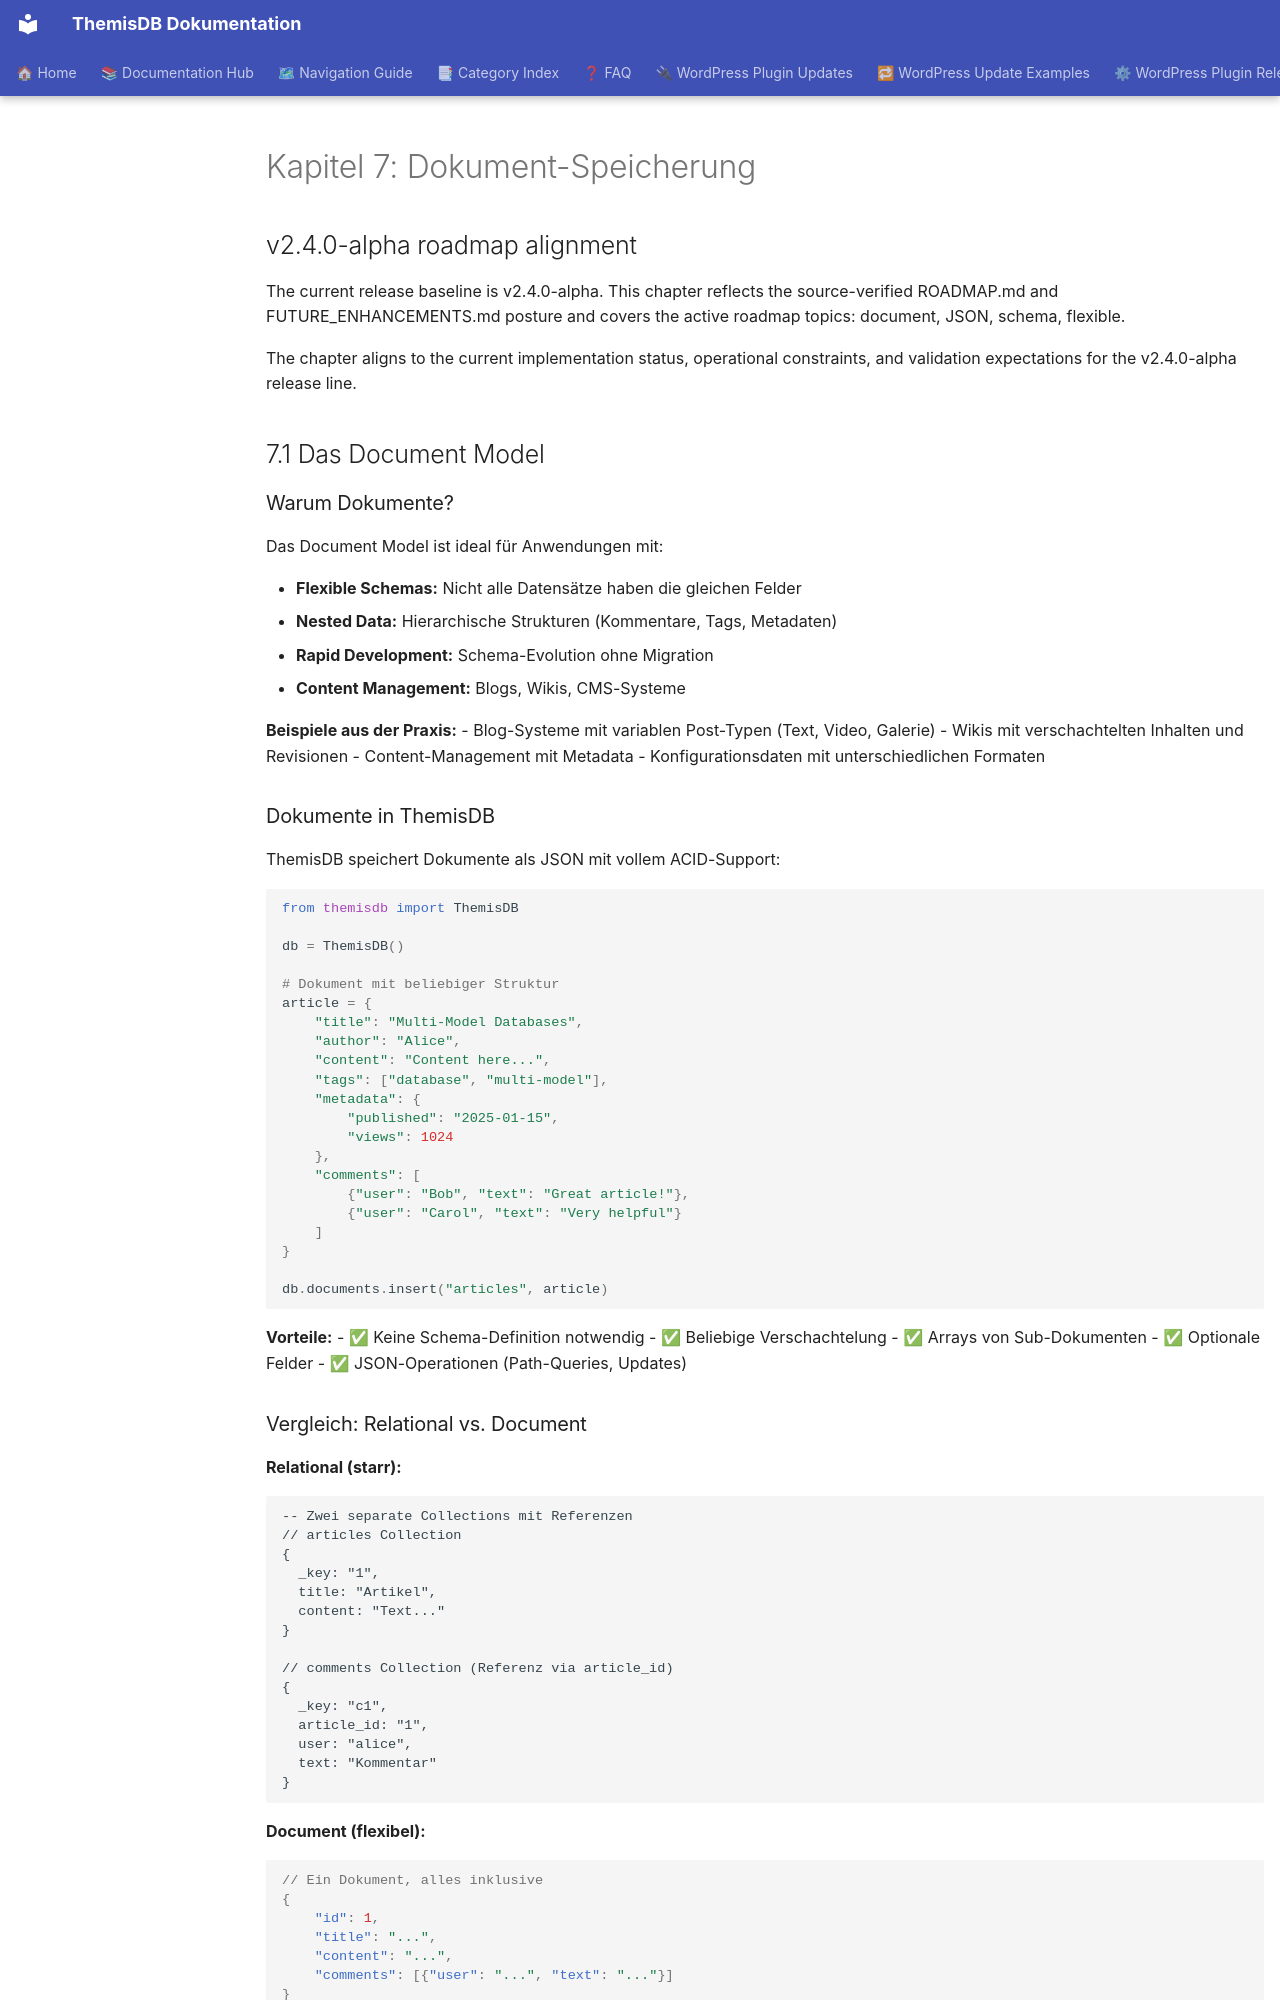

repository: makr-code/ThemisDB · page: compendium/docs/chapter_07_document/index.html · generator: mkdocs

# Kapitel 7: Dokument-Speicherung

## v2.4.0-alpha roadmap alignment

The current release baseline is v2.4.0-alpha. This chapter reflects the source-verified ROADMAP.md and FUTURE_ENHANCEMENTS.md posture and covers the active roadmap topics: document, JSON, schema, flexible. 

The chapter aligns to the current implementation status, operational constraints, and validation expectations for the v2.4.0-alpha release line.


## 7.1 Das Document Model

### Warum Dokumente?

Das Document Model ist ideal für Anwendungen mit:

- **Flexible Schemas:** Nicht alle Datensätze haben die gleichen Felder
- **Nested Data:** Hierarchische Strukturen (Kommentare, Tags, Metadaten)
- **Rapid Development:** Schema-Evolution ohne Migration
- **Content Management:** Blogs, Wikis, CMS-Systeme

**Beispiele aus der Praxis:**
- Blog-Systeme mit variablen Post-Typen (Text, Video, Galerie)
- Wikis mit verschachtelten Inhalten und Revisionen
- Content-Management mit Metadata
- Konfigurationsdaten mit unterschiedlichen Formaten

### Dokumente in ThemisDB

ThemisDB speichert Dokumente als JSON mit vollem ACID-Support:

```python
from themisdb import ThemisDB

db = ThemisDB()

# Dokument mit beliebiger Struktur
article = {
    "title": "Multi-Model Databases",
    "author": "Alice",
    "content": "Content here...",
    "tags": ["database", "multi-model"],
    "metadata": {
        "published": "2025-01-15",
        "views": 1024
    },
    "comments": [
        {"user": "Bob", "text": "Great article!"},
        {"user": "Carol", "text": "Very helpful"}
    ]
}

db.documents.insert("articles", article)
```

**Vorteile:**
- ✅ Keine Schema-Definition notwendig
- ✅ Beliebige Verschachtelung
- ✅ Arrays von Sub-Dokumenten
- ✅ Optionale Felder
- ✅ JSON-Operationen (Path-Queries, Updates)
